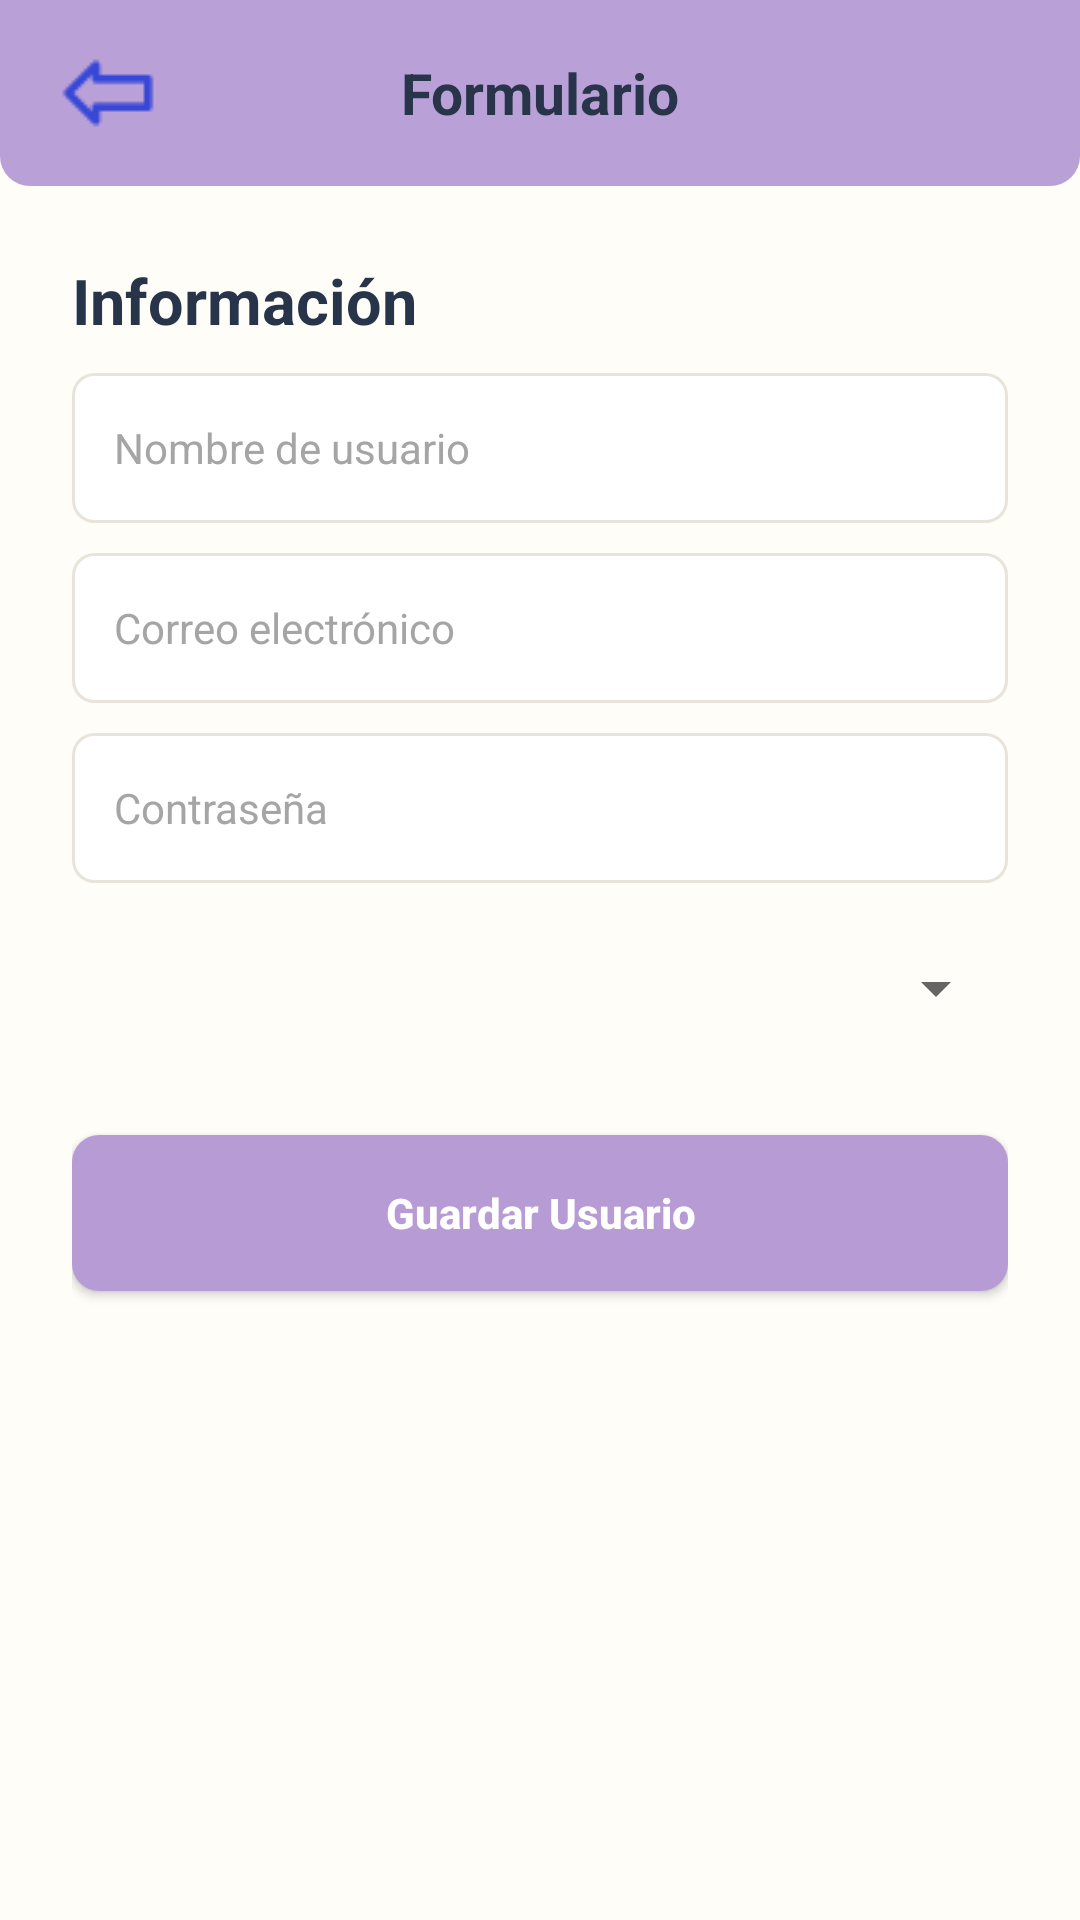

Produce the Android XML layout that renders to this screen, including the resource entries it uses.
<!-- AndroidManifest.xml: application theme Theme.Jugueteria -->
<!-- res/layout/activity_user_edit.xml -->
<?xml version="1.0" encoding="utf-8"?>
<androidx.constraintlayout.widget.ConstraintLayout xmlns:android="http://schemas.android.com/apk/res/android" xmlns:app="http://schemas.android.com/apk/res-auto" android:layout_width="match_parent" android:layout_height="match_parent" android:background="#FFFDF8">
 <LinearLayout android:id="@+id/topBar" android:layout_width="0dp" android:layout_height="62dp" android:background="@drawable/topbar_background" android:gravity="center_vertical" android:paddingHorizontal="15dp" app:layout_constraintTop_toTopOf="parent" app:layout_constraintStart_toStartOf="parent" app:layout_constraintEnd_toEndOf="parent"><ImageButton android:id="@+id/btnBack" android:layout_width="42dp" android:layout_height="42dp" android:background="@android:color/transparent" android:contentDescription="Volver" android:padding="7dp" android:src="@drawable/ic_arrow_back"/><TextView android:id="@+id/txtFormTitle" android:layout_width="0dp" android:layout_height="wrap_content" android:layout_weight="1" android:gravity="center" android:text="Formulario" android:textColor="#27344A" android:textSize="19sp" android:textStyle="bold"/><View android:layout_width="42dp" android:layout_height="42dp"/></LinearLayout>
 <ScrollView android:layout_width="0dp" android:layout_height="0dp" android:fillViewport="true" app:layout_constraintTop_toBottomOf="@id/topBar" app:layout_constraintBottom_toBottomOf="parent" app:layout_constraintStart_toStartOf="parent" app:layout_constraintEnd_toEndOf="parent"><LinearLayout android:layout_width="match_parent" android:layout_height="wrap_content" android:orientation="vertical" android:padding="24dp"><TextView android:layout_width="match_parent" android:layout_height="wrap_content" android:text="Información" android:textColor="#27344A" android:textSize="21sp" android:textStyle="bold"/><EditText android:id="@+id/edtUserName" android:layout_width="match_parent" android:layout_height="50dp" android:layout_marginTop="10dp" android:background="@drawable/search_background" android:hint="Nombre de usuario" android:inputType="text" android:paddingHorizontal="14dp" android:textColor="#27344A" android:textColorHint="#A5A5A5" android:textSize="14sp" android:singleLine="true"/><EditText android:id="@+id/edtUserEmail" android:layout_width="match_parent" android:layout_height="50dp" android:layout_marginTop="10dp" android:background="@drawable/search_background" android:hint="Correo electrónico" android:inputType="textEmailAddress" android:paddingHorizontal="14dp" android:textColor="#27344A" android:textColorHint="#A5A5A5" android:textSize="14sp" android:singleLine="true"/><EditText android:id="@+id/edtUserPassword" android:layout_width="match_parent" android:layout_height="50dp" android:layout_marginTop="10dp" android:background="@drawable/search_background" android:hint="Contraseña" android:inputType="textPassword" android:paddingHorizontal="14dp" android:textColor="#27344A" android:textColorHint="#A5A5A5" android:textSize="14sp" android:singleLine="true"/><Spinner android:id="@+id/spnUserRole" android:layout_width="match_parent" android:layout_height="50dp" android:layout_marginTop="10dp"/><Button android:id="@+id/btnSaveForm" android:layout_width="match_parent" android:layout_height="52dp" android:layout_marginTop="24dp" android:background="@drawable/button_confirm_sale" android:text="Guardar Usuario" android:textAllCaps="false" android:textColor="#FFFFFF" android:textStyle="bold"/></LinearLayout></ScrollView></androidx.constraintlayout.widget.ConstraintLayout>
<!-- resources referenced by this layout -->
<resources>
  <!-- drawable button_confirm_sale (drawable) -->
  <?xml version="1.0" encoding="utf-8"?>
  <shape xmlns:android="http://schemas.android.com/apk/res/android">
  
      <solid
          android:color="#B79BD5" />
  
      <corners
          android:radius="9dp" />
  
  </shape>
  <!-- drawable ic_arrow_back: png bitmap (drawable, 559 bytes) -->
  <!-- drawable search_background (drawable) -->
  <?xml version="1.0" encoding="utf-8"?>
  <shape xmlns:android="http://schemas.android.com/apk/res/android">
  
      <solid android:color="#FFFFFF" />
  
      <stroke
          android:width="1dp"
          android:color="#E8E4DB" />
  
      <corners
          android:radius="7dp" />
  
  </shape>
  <!-- drawable topbar_background (drawable) -->
  <?xml version="1.0" encoding="utf-8"?>
  <shape xmlns:android="http://schemas.android.com/apk/res/android">
  
      <solid android:color="#B9A0D7" />
  
      <corners
          android:bottomLeftRadius="10dp"
          android:bottomRightRadius="10dp" />
  
  </shape>
  <style name="Theme.Jugueteria" parent="Theme.AppCompat.Light.NoActionBar" />
</resources>
